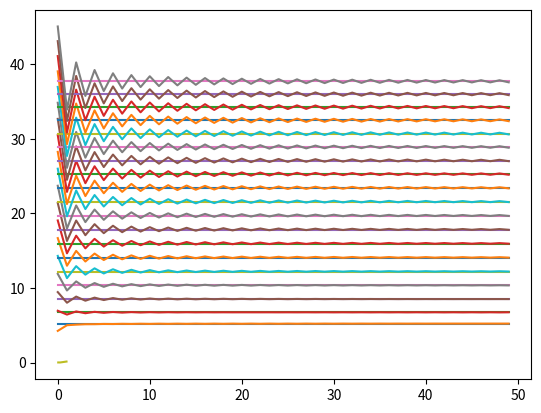

The matplotlib source for this figure:
import numpy as np
import matplotlib.pyplot as plt
from math import *
from scipy.stats import norm


def buildTree(S,vol,T,N):
    dt=T/N
    matrix=np.zeros((N+1,N+1))
    
    u = np.exp(sigma * np.sqrt(dt))
    d = np.exp( - sigma * np.sqrt(dt))

    #Iterate over the lower triangle
    for i in np.arange (N + 1 ) : # iterateoverrows
        for j in np.arange ( i + 1 ) :
            A = S
            for _ in range(i):
                A = A * d  
            for _ in range(j*2):
                A = A * u
            matrix[i,j] = A
    # print(matrix)        
    return matrix




def valueOptionMatrix( tree , T, r , K, vol,N ) :
    dt = T / N
    u = np.exp(sigma * np.sqrt(dt))
    d = np.exp( - sigma * np.sqrt(dt))
    p = (np.exp(r * dt) - d)/(u-d)
    columns = tree.shape [ 1 ]
    rows = tree.shape [ 0 ]
    # Walk backward , we start in last row of the matrix
    # Add the payoff function in the last row

    # print(columns)
    for c in np.arange(columns):
        S = tree[rows - 1 , c] # value in the matr ix
        pay_off = max(S-K, 0)
        tree[ rows - 1 , c] = pay_off
  
    # For all other rows , we need to combine from previous rows
    # We walk backwards , from the last row to the first row
    for i in np.arange ( rows - 1 ) [ : : - 1 ]:
        for j in np.arange( i + 1 ) :

            # print(i,j)
            down = tree[ i + 1 , j ]
            up = tree[ i + 1 , j + 1 ]

            tree[i, j] = (p*up + (1-p)*down) * np.exp(-r*dt)
            

    # print(tree)
    return tree



sigmas = np.linspace(0.05, 0.95, 19)
print(sigmas)
S = 99
T = 1.
N = 2
K = 100
r = 0.06

# tree = buildTree(S,sigma,T,N)
# valueOptionMatrix( tree , T, r , K, sigma )

def N_(x):
    #'Cumulative distribution function for the standard normal distribution'
    print((1.0 + erf(x / sqrt(2.0))) / 2.0)
    print(norm.cdf(x))
    return (1.0 + erf(x / sqrt(2.0))) / 2.0

def black_scholes(S,N,T,sigma,r,K):
    # a = np.log(S/K)
    # b = (r-sigma**2)/2
    # c = sigma * np.sqrt(T)

    # d = (a+b*T)/c
    # d_1 = d + c
    # print(a,b,c)
    d = ((np.log(S/K) + ((r-(sigma**2)/2)) * T )/(sigma*np.sqrt(T)))
    d_1 = d + sigma* np.sqrt(T)
    return (S*N_(d_1)) - (K*np.exp(-r*T)*N_(d))

# Play around with different ranges of N and step sizes .
y_ = []
z_ = []
for sigma in sigmas:
    y = []
    z = []
    X = 51
    # Calculate the option price for the correct parameters
    optionPriceAnalytical = black_scholes(S,N,T,sigma,r,K)
    # raise ValueError()
    # print(optionPriceAnalytical)
    
    # calculate option price for each n in N
    for n in range(1, X):
        # print(n)
        treeN = buildTree(S,sigma,T,n) 
        priceApproximatedly = valueOptionMatrix(treeN,T,r,K,sigma,n)[0][0]
        y.append(priceApproximatedly)
        z.append(optionPriceAnalytical)
    y_.append(abs(priceApproximatedly - optionPriceAnalytical))
        
        
    # use matplotlib to plot the analytical value
    # and the approximated value for each n
    plt.plot(range(X-1), z)
    plt.plot(range(X-1), y)
    plt.show()

# print(z[-1], y[-1])
# plt.plot(sigmas, z_)
plt.plot(sigmas, y_)


plt.show()